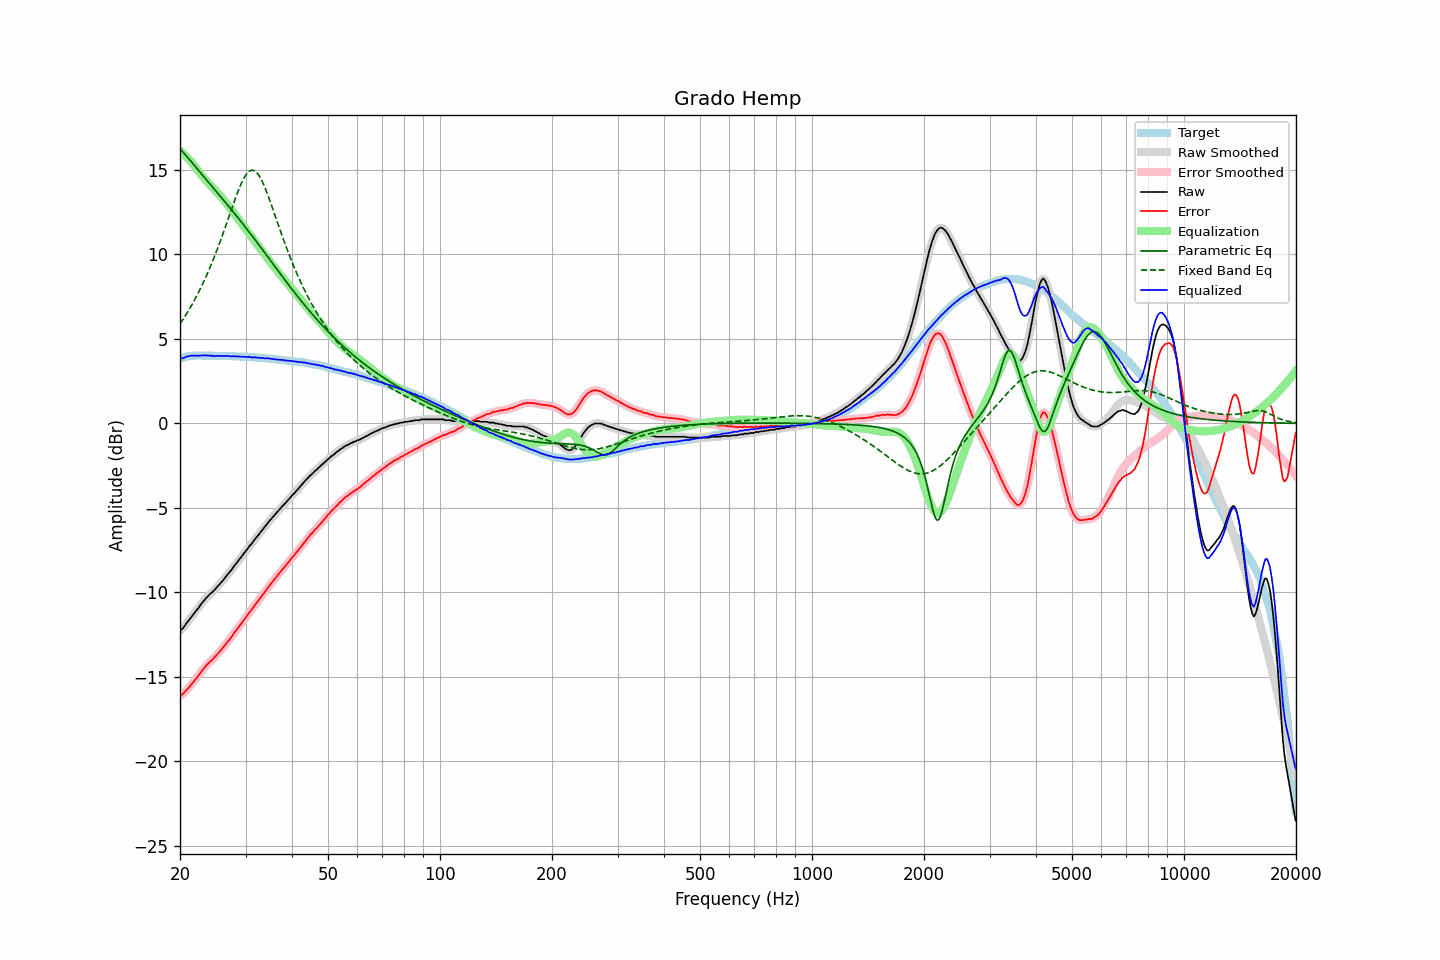

Data behind this chart, as committed beside it:
frequency, raw, error, smoothed, error_smoothed, equalization, parametric_eq, fixed_band_eq, equalized_raw, equalized_smoothed, target
20.00, -12.26, -16.09, -12.28, -16.11, 16.14, 16.25, 5.89, 3.88, 3.86, 3.83
20.20, -12.21, -16.07, -12.19, -16.05, 16.05, 16.15, 6.03, 3.85, 3.87, 3.86
20.40, -12.11, -16.00, -12.09, -15.98, 15.97, 16.04, 6.17, 3.86, 3.88, 3.90
20.61, -11.98, -15.89, -11.98, -15.90, 15.88, 15.93, 6.32, 3.90, 3.90, 3.91
20.81, -11.84, -15.78, -11.85, -15.79, 15.78, 15.82, 6.47, 3.95, 3.94, 3.95
21.02, -11.72, -15.69, -11.72, -15.69, 15.68, 15.71, 6.63, 3.97, 3.97, 3.97
21.23, -11.60, -15.58, -11.59, -15.58, 15.58, 15.60, 6.79, 3.98, 3.99, 3.99
21.44, -11.47, -15.46, -11.47, -15.47, 15.47, 15.49, 6.95, 4.01, 4.00, 4.00
21.66, -11.35, -15.35, -11.35, -15.35, 15.35, 15.38, 7.12, 4.00, 4.01, 4.00
21.87, -11.23, -15.23, -11.22, -15.23, 15.23, 15.26, 7.29, 4.01, 4.01, 4.01
22.09, -11.10, -15.11, -11.10, -15.12, 15.11, 15.15, 7.47, 4.01, 4.00, 4.01
22.31, -10.99, -15.00, -10.98, -14.99, 14.98, 15.04, 7.65, 4.00, 4.01, 4.01
22.54, -10.85, -14.86, -10.85, -14.86, 14.86, 14.92, 7.84, 4.01, 4.01, 4.01
22.76, -10.72, -14.73, -10.72, -14.73, 14.73, 14.81, 8.03, 4.02, 4.01, 4.01
22.99, -10.60, -14.60, -10.60, -14.60, 14.61, 14.70, 8.23, 4.02, 4.02, 4.01
23.22, -10.48, -14.48, -10.48, -14.48, 14.50, 14.58, 8.43, 4.02, 4.02, 4.00
23.45, -10.37, -14.37, -10.37, -14.38, 14.39, 14.47, 8.64, 4.02, 4.02, 4.00
23.69, -10.27, -14.27, -10.27, -14.27, 14.28, 14.36, 8.86, 4.01, 4.02, 4.00
23.92, -10.18, -14.18, -10.17, -14.18, 14.18, 14.24, 9.08, 4.00, 4.01, 4.00
24.16, -10.07, -14.07, -10.08, -14.09, 14.08, 14.13, 9.30, 4.02, 4.00, 4.00
24.40, -10.01, -14.01, -9.99, -13.99, 13.99, 14.02, 9.53, 3.98, 3.99, 4.00
24.65, -9.90, -13.89, -9.90, -13.90, 13.89, 13.90, 9.77, 3.99, 3.99, 4.00
24.89, -9.81, -13.80, -9.80, -13.80, 13.79, 13.79, 10.01, 3.99, 3.99, 3.99
25.14, -9.70, -13.69, -9.70, -13.69, 13.69, 13.68, 10.25, 4.00, 4.00, 3.99
25.39, -9.59, -13.58, -9.59, -13.59, 13.59, 13.56, 10.51, 4.00, 3.99, 3.99
25.65, -9.49, -13.48, -9.49, -13.48, 13.48, 13.45, 10.76, 3.99, 3.99, 3.99
25.91, -9.38, -13.36, -9.38, -13.37, 13.36, 13.34, 11.03, 3.98, 3.99, 3.99
26.16, -9.27, -13.25, -9.26, -13.25, 13.25, 13.22, 11.29, 3.98, 3.98, 3.98
26.43, -9.14, -13.12, -9.14, -13.13, 13.13, 13.11, 11.56, 3.99, 3.99, 3.98
26.69, -9.02, -13.00, -9.02, -13.00, 13.01, 12.99, 11.83, 3.99, 3.99, 3.98
26.96, -8.90, -12.88, -8.90, -12.89, 12.89, 12.88, 12.11, 3.99, 3.98, 3.98
27.23, -8.79, -12.76, -8.79, -12.77, 12.76, 12.76, 12.38, 3.97, 3.97, 3.98
27.50, -8.68, -12.65, -8.67, -12.64, 12.64, 12.65, 12.66, 3.96, 3.97, 3.97
27.77, -8.55, -12.51, -8.55, -12.51, 12.51, 12.53, 12.93, 3.96, 3.96, 3.96
28.05, -8.41, -12.37, -8.42, -12.38, 12.38, 12.41, 13.20, 3.98, 3.96, 3.96
28.33, -8.30, -12.25, -8.29, -12.25, 12.25, 12.30, 13.46, 3.96, 3.97, 3.95
28.62, -8.17, -12.12, -8.17, -12.12, 12.13, 12.18, 13.71, 3.96, 3.96, 3.95
28.90, -8.04, -11.99, -8.05, -12.00, 12.00, 12.06, 13.95, 3.96, 3.95, 3.95
29.19, -7.93, -11.87, -7.92, -11.87, 11.87, 11.94, 14.17, 3.94, 3.95, 3.94
29.48, -7.80, -11.74, -7.80, -11.74, 11.74, 11.82, 14.37, 3.94, 3.94, 3.94
29.78, -7.67, -11.60, -7.68, -11.62, 11.61, 11.70, 14.55, 3.94, 3.93, 3.94
30.08, -7.56, -11.49, -7.55, -11.48, 11.48, 11.57, 14.70, 3.92, 3.94, 3.93
30.38, -7.43, -11.35, -7.42, -11.35, 11.36, 11.45, 14.82, 3.93, 3.93, 3.93
30.68, -7.29, -11.21, -7.31, -11.23, 11.23, 11.33, 14.91, 3.94, 3.92, 3.92
30.99, -7.19, -11.10, -7.19, -11.10, 11.10, 11.20, 14.97, 3.91, 3.91, 3.92
31.30, -7.08, -10.98, -7.06, -10.97, 10.97, 11.08, 14.98, 3.89, 3.91, 3.91
31.61, -6.94, -10.84, -6.94, -10.84, 10.84, 10.95, 14.96, 3.90, 3.90, 3.90
31.93, -6.81, -10.70, -6.82, -10.71, 10.72, 10.83, 14.90, 3.91, 3.90, 3.90
32.24, -6.70, -10.58, -6.70, -10.59, 10.59, 10.70, 14.81, 3.89, 3.89, 3.88
32.57, -6.59, -10.47, -6.58, -10.46, 10.46, 10.57, 14.68, 3.87, 3.88, 3.88
32.89, -6.46, -10.33, -6.46, -10.33, 10.33, 10.45, 14.53, 3.88, 3.87, 3.87
33.22, -6.34, -10.20, -6.34, -10.21, 10.21, 10.32, 14.34, 3.87, 3.87, 3.86
33.55, -6.22, -10.08, -6.22, -10.08, 10.08, 10.19, 14.14, 3.86, 3.86, 3.86
33.89, -6.11, -9.96, -6.10, -9.95, 9.95, 10.06, 13.91, 3.84, 3.85, 3.86
34.23, -5.98, -9.82, -5.98, -9.82, 9.82, 9.93, 13.67, 3.84, 3.84, 3.85
34.57, -5.85, -9.68, -5.86, -9.69, 9.70, 9.80, 13.42, 3.85, 3.84, 3.83
34.92, -5.74, -9.56, -5.74, -9.56, 9.57, 9.67, 13.15, 3.83, 3.83, 3.83
35.27, -5.63, -9.44, -5.63, -9.44, 9.45, 9.54, 12.89, 3.82, 3.82, 3.82
35.62, -5.52, -9.32, -5.52, -9.32, 9.32, 9.42, 12.61, 3.80, 3.81, 3.81
35.97, -5.41, -9.20, -5.41, -9.20, 9.20, 9.29, 12.34, 3.80, 3.79, 3.79
... 635 more rows
